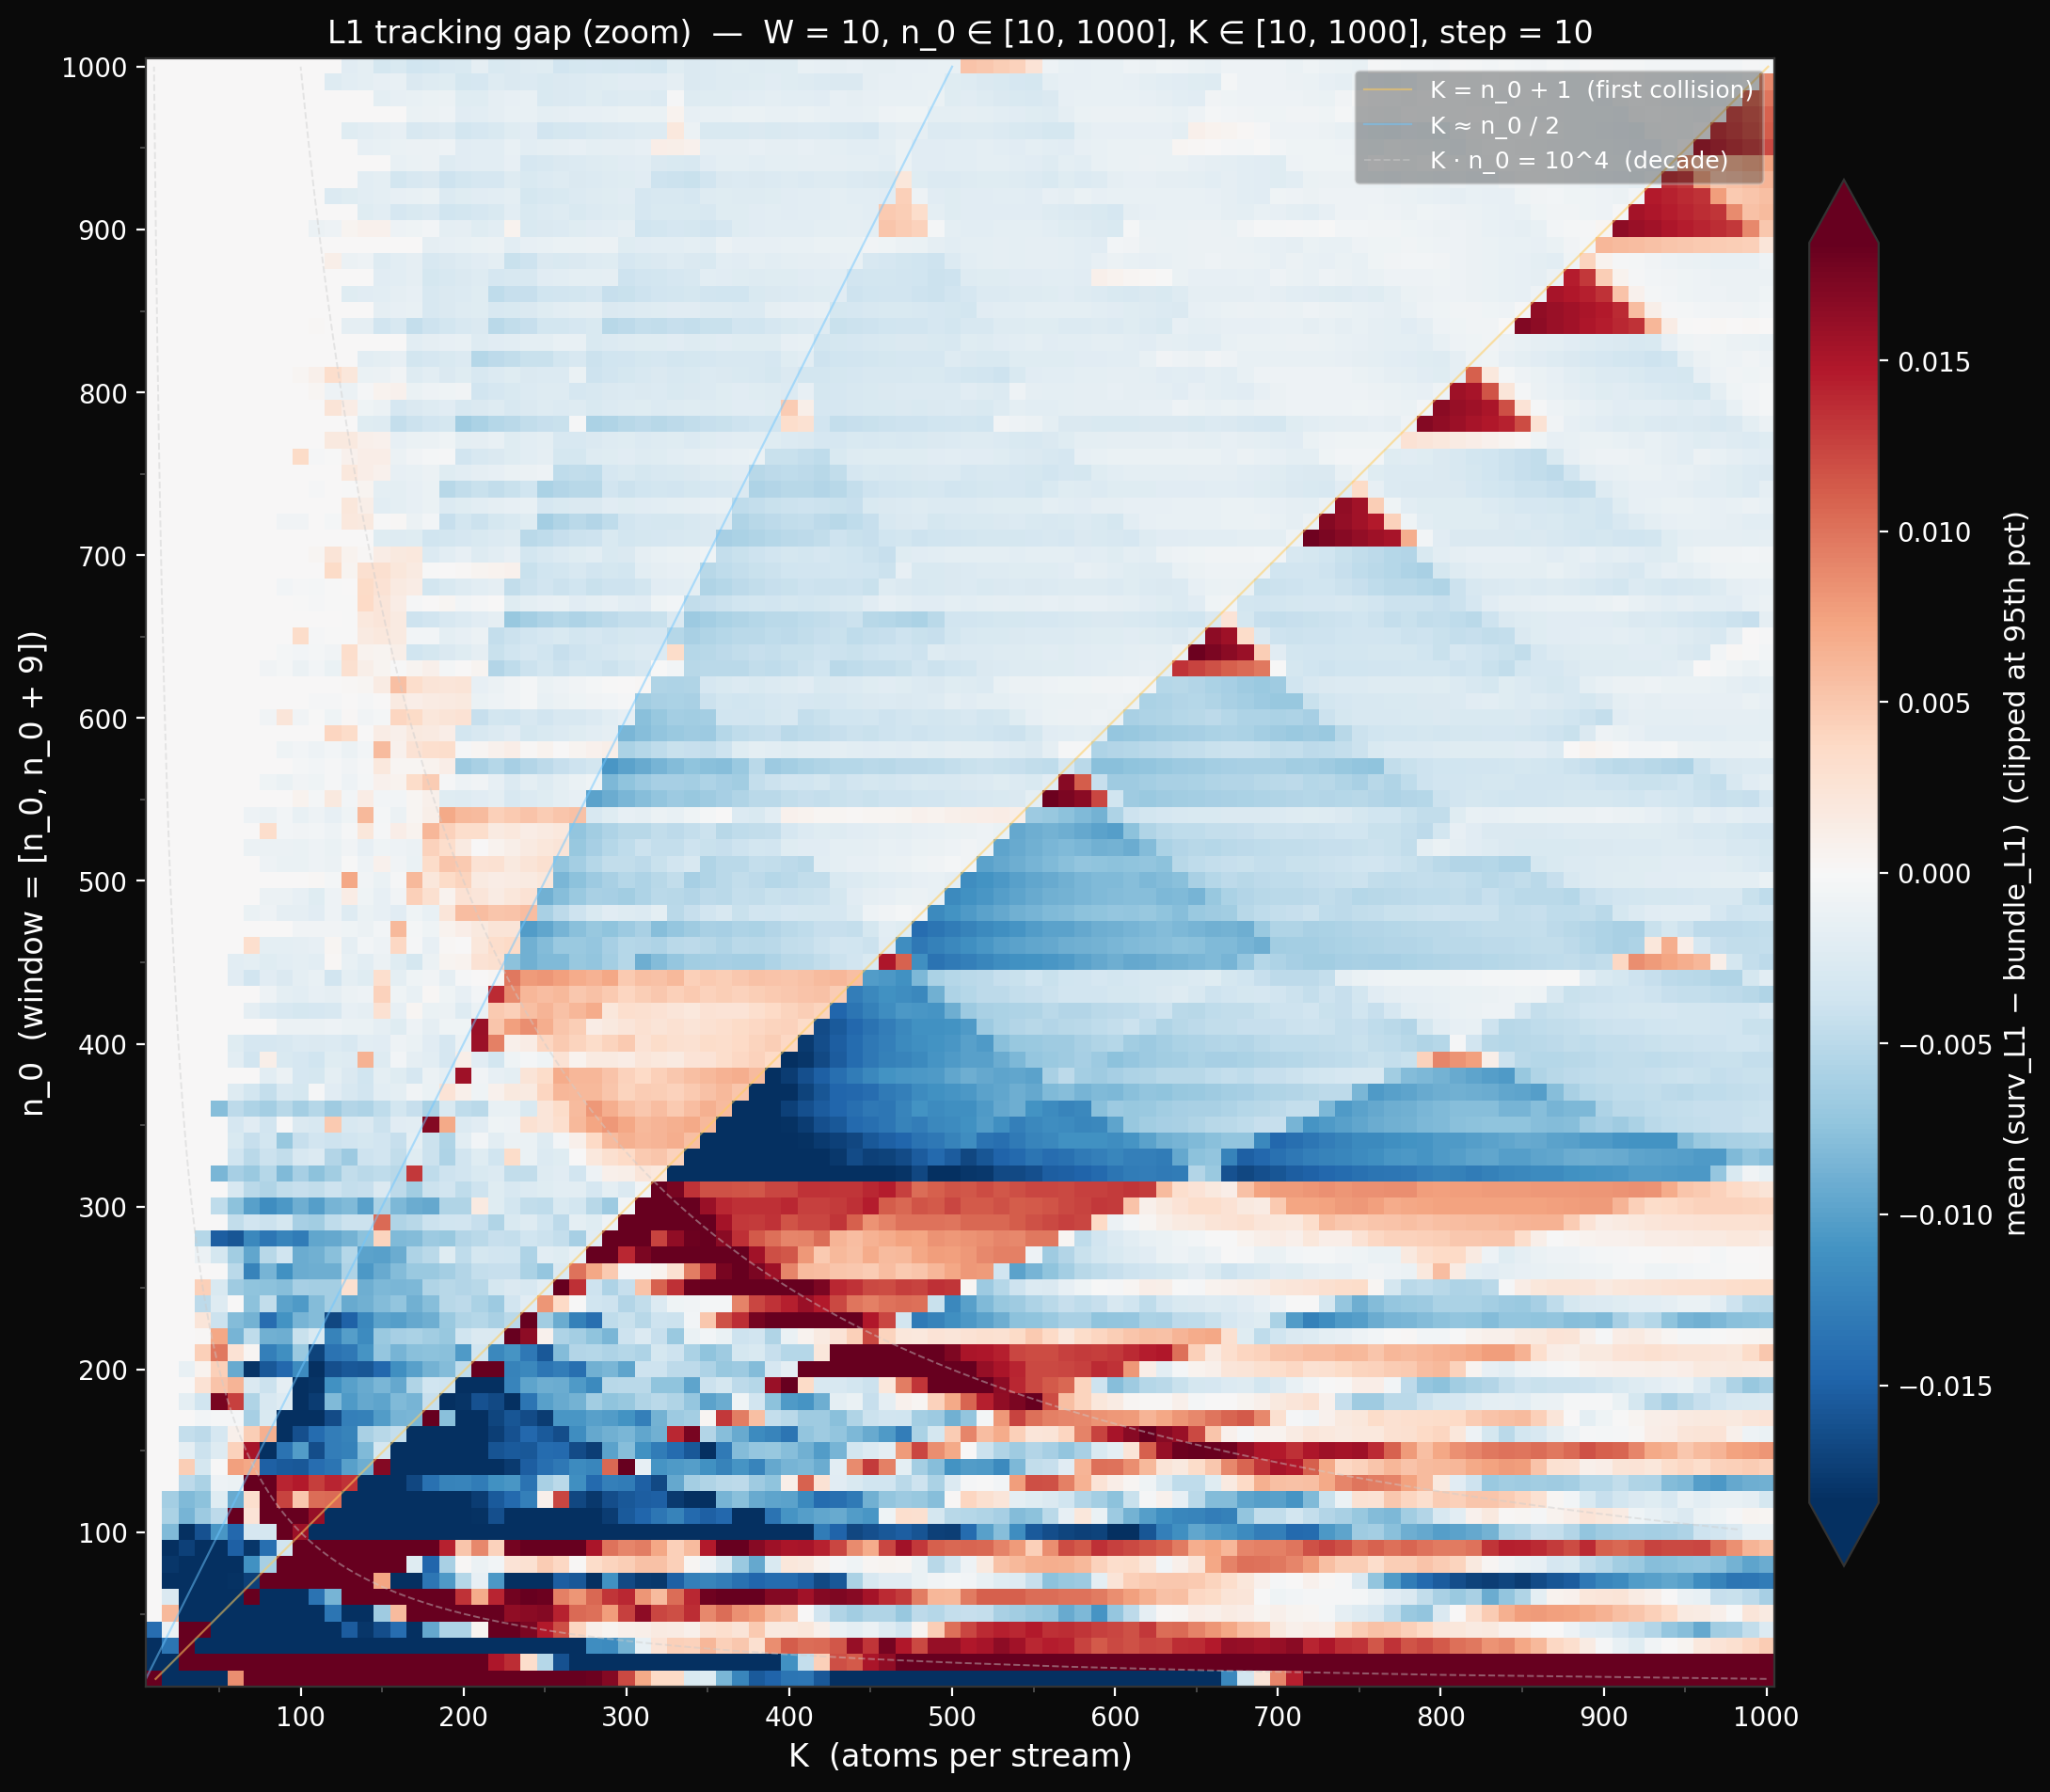

This chart was generated by the following Python code:
"""
l1_grid_zoom.py — render the cached gap matrix with a tight colour
range, plus reference curves for first-collision and decade-crossing
predictions, so any roughness / harmonics in the active wedge are
visible. Loads l1_grid.npz; if missing, run l1_grid.py first.
"""

import os
import numpy as np
import matplotlib.pyplot as plt
from matplotlib.colors import TwoSlopeNorm

CACHE = 'l1_grid.npz'
if not os.path.exists(CACHE):
    raise SystemExit(f"missing {CACHE} — run `sage -python l1_grid.py` first")

z = np.load(CACHE)
G          = z['G']
N0_VALUES  = z['N0_VALUES']
K_VALUES   = z['K_VALUES']
W          = int(z['W'])
WARMUP     = float(z['WARMUP_FRAC'])

# Tight clipping based on the bulk distribution (95th pct of |G|).
abs_G = np.abs(G)
vmax = float(np.nanpercentile(abs_G, 95))
print(f"95th-pct |gap|: {vmax:.4f}  (full max: {abs_G.max():.4f})")

step_x = K_VALUES[1] - K_VALUES[0]
step_y = N0_VALUES[1] - N0_VALUES[0]
extent = (K_VALUES[0] - step_x / 2, K_VALUES[-1] + step_x / 2,
          N0_VALUES[0] - step_y / 2, N0_VALUES[-1] + step_y / 2)

fig, ax = plt.subplots(figsize=(11, 11))
fig.patch.set_facecolor('#0a0a0a')
ax.set_facecolor('#0a0a0a')

norm = TwoSlopeNorm(vmin=-vmax, vcenter=0.0, vmax=vmax)
im = ax.imshow(G, aspect='equal', origin='lower', cmap='RdBu_r',
               norm=norm, interpolation='nearest', extent=extent)

# Reference curves on top.
n_grid = np.linspace(N0_VALUES[0], N0_VALUES[-1], 400)

# First-collision diagonal: K = n_0 + 1.
ax.plot(n_grid + 1, n_grid, color='#ffcc5c', linewidth=0.8,
        alpha=0.55, label='K = n_0 + 1  (first collision)')

# Half-collision (when n_0 even, lcm(n_0, n_0+2)/n_0 ≈ (n_0+2)/2 ≈ n_0/2).
ax.plot(n_grid / 2, n_grid, color='#6ec6ff', linewidth=0.8,
        alpha=0.5, label='K ≈ n_0 / 2')

# Decade hyperbolae: K · n_0 = 10^d  (d = 4, 5, 6).
for d, alpha in [(4, 0.45), (5, 0.45), (6, 0.4)]:
    Kd = 10**d / n_grid
    mask = (Kd >= K_VALUES[0]) & (Kd <= K_VALUES[-1])
    if mask.any():
        ax.plot(Kd[mask], n_grid[mask], color='#cccccc',
                linewidth=0.7, linestyle='--', alpha=alpha,
                label=(f'K · n_0 = 10^{d}  (decade)' if d == 4 else None))

ax.set_xlim(K_VALUES[0] - step_x / 2, K_VALUES[-1] + step_x / 2)
ax.set_ylim(N0_VALUES[0] - step_y / 2, N0_VALUES[-1] + step_y / 2)

ax.set_xlabel('K  (atoms per stream)', color='white', fontsize=12)
ax.set_ylabel(f'n_0  (window = [n_0, n_0 + {W - 1}])',
              color='white', fontsize=12)
ax.tick_params(colors='white')
for spine in ax.spines.values():
    spine.set_color('#333')

ax.set_xticks(np.arange(100, 1001, 100))
ax.set_xticks(np.arange(50, 1001, 50), minor=True)
ax.set_yticks(np.arange(100, 1001, 100))
ax.set_yticks(np.arange(50, 1001, 50), minor=True)
ax.tick_params(which='minor', length=2, color='#555')

cbar = plt.colorbar(im, ax=ax, fraction=0.04, pad=0.02, extend='both')
cbar.set_label('mean (surv_L1 − bundle_L1)  '
               '(clipped at 95th pct)',
               color='white', fontsize=11)
cbar.ax.tick_params(colors='white')
cbar.outline.set_edgecolor('#333')

ax.legend(loc='upper right', fontsize=9, framealpha=0.35,
          labelcolor='white', facecolor='#1a1a1a')

ax.set_title(
    f'L1 tracking gap (zoom)  —  '
    f'W = {W}, n_0 ∈ [{N0_VALUES[0]}, {N0_VALUES[-1]}], '
    f'K ∈ [{K_VALUES[0]}, {K_VALUES[-1]}], step = {step_x}',
    color='white', fontsize=12)

plt.tight_layout()
plt.savefig('l1_grid_zoom.png', dpi=200, facecolor='#0a0a0a',
            bbox_inches='tight')
print("-> l1_grid_zoom.png")
